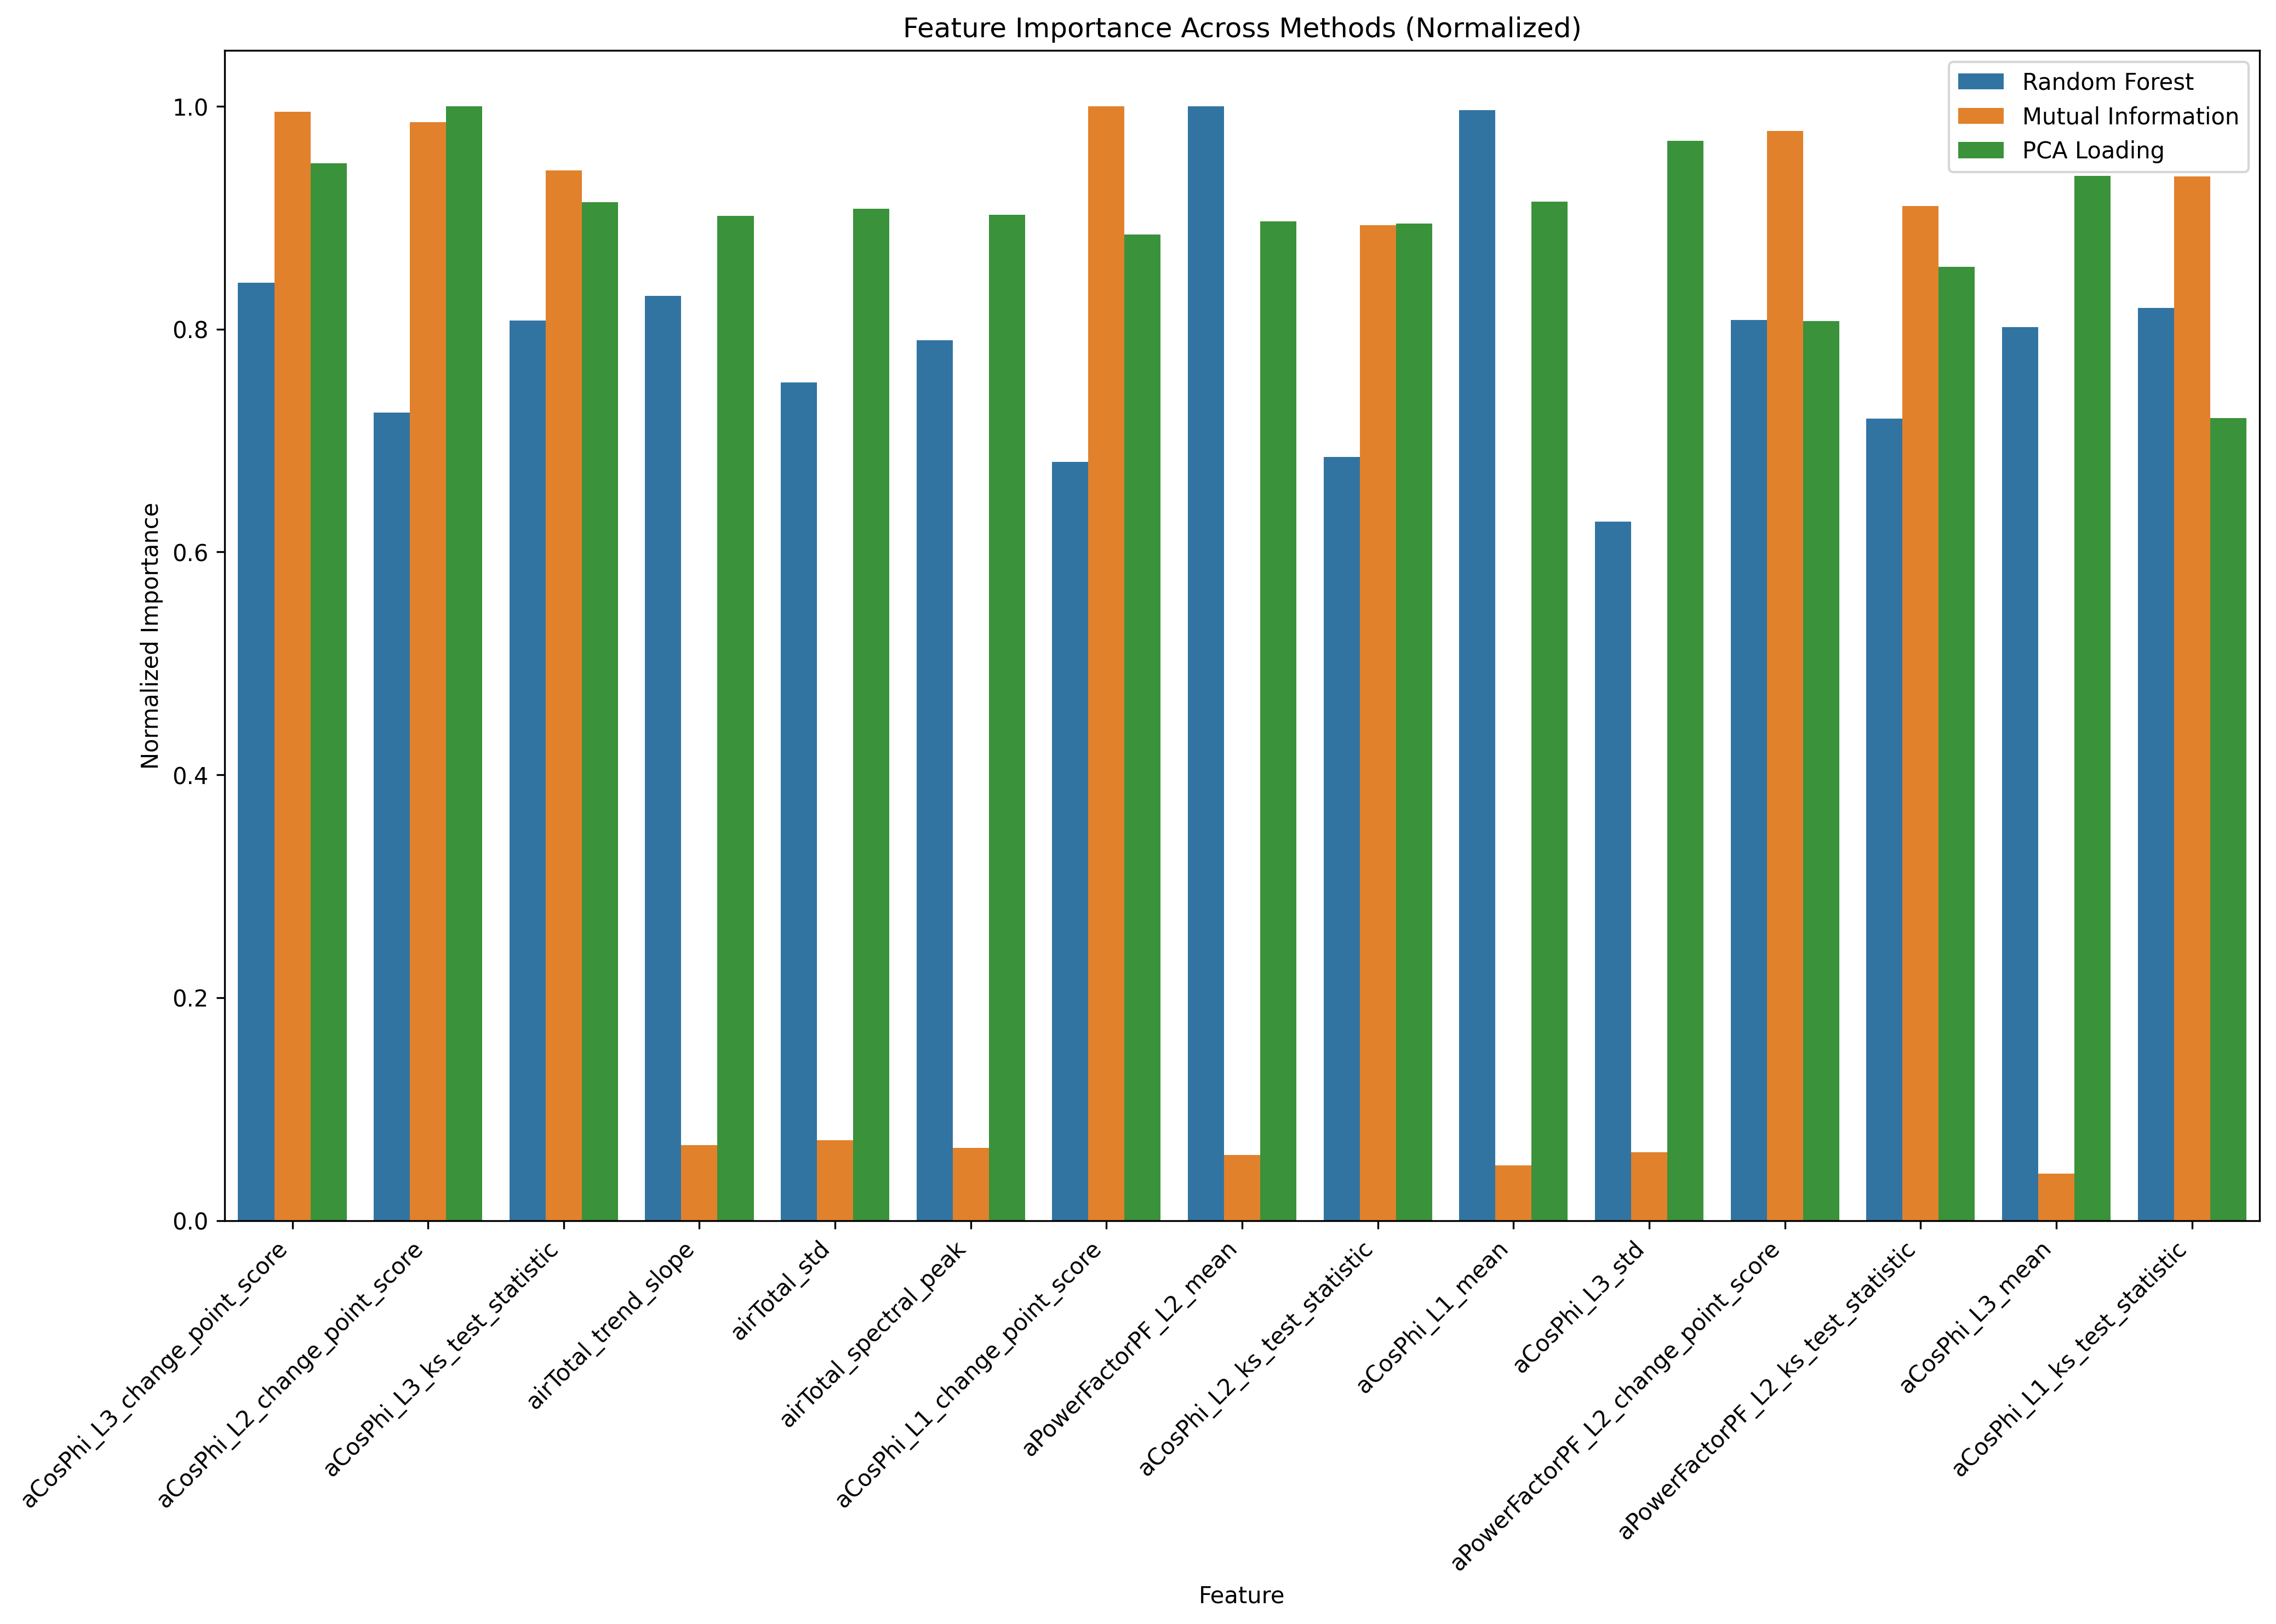

The table this chart was drawn from, first rows:
, Random Forest, Mutual Information, PCA Loading, Random Forest_rank, Mutual Information_rank, PCA Loading_rank, mean_rank
aCosPhi_L3_change_point_score, 0.01504, 0.2747, 0.3158, 8.0, 4.0, 5.0, 5.667
aCosPhi_L2_change_point_score, 0.01296, 0.272, 0.3328, 18.0, 5.0, 3.0, 8.667
aCosPhi_L3_ks_test_statistic, 0.01444, 0.26, 0.3041, 12.0, 9.0, 10.0, 10.33
airTotal_trend_slope, 0.01483, 0.01871, 0.3001, 9.0, 16.0, 14.0, 13.0
airTotal_std, 0.01344, 0.01991, 0.3023, 16.0, 15.0, 11.0, 14.0
airTotal_spectral_peak, 0.01412, 0.018, 0.3004, 14.0, 19.0, 13.0, 15.33
aCosPhi_L1_change_point_score, 0.01217, 0.276, 0.2945, 22.0, 3.0, 22.0, 15.67
aPowerFactorPF_L2_mean, 0.01787, 0.01619, 0.2984, 5.0, 30.0, 16.0, 17.0
aCosPhi_L2_ks_test_statistic, 0.01225, 0.2466, 0.2978, 21.0, 13.0, 18.0, 17.33
aCosPhi_L1_mean, 0.01781, 0.01363, 0.3044, 6.0, 39.0, 9.0, 18.0
aCosPhi_L3_std, 0.01121, 0.01686, 0.3225, 26.0, 25.0, 4.0, 18.33
aPowerFactorPF_L2_change_point_score, 0.01444, 0.2699, 0.2686, 11.0, 6.0, 39.0, 18.67
aPowerFactorPF_L2_ks_test_statistic, 0.01286, 0.2513, 0.2849, 20.0, 12.0, 30.0, 20.67
aCosPhi_L3_mean, 0.01433, 0.01163, 0.312, 13.0, 45.0, 7.0, 21.67
aCosPhi_L1_ks_test_statistic, 0.01463, 0.2586, 0.2396, 10.0, 10.0, 48.0, 22.67
aVoltage_L1_N_mean, 0.01943, 0.01634, 0.2541, 3.0, 28.0, 43.0, 24.67
aCosPhi_L2_mean, 0.01393, 0.01381, 0.2898, 15.0, 36.0, 25.0, 25.33
rTotalApparentEnergy_mean, 0.02501, 0.4338, 0.1774, 2.0, 1.0, 84.0, 29.0
aVoltage_L3_N_mean, 0.01909, 0.01366, 0.2445, 4.0, 38.0, 46.0, 29.33
airTotal_mean, 0.02516, 0.4281, 0.1747, 1.0, 2.0, 85.0, 29.33
aCosPhi_L3_spectral_peak, 0.009644, 0.01266, 0.3132, 40.0, 42.0, 6.0, 29.33
airTotal_welch_peak_power, 0.01084, 0.01473, 0.2881, 28.0, 33.0, 28.0, 29.67
airTotal_welch_total_power, 0.01059, 0.01496, 0.2847, 30.0, 32.0, 31.0, 31.0
aVoltage_L2_N_mean, 0.01762, 0.0129, 0.237, 7.0, 41.0, 51.0, 33.0
aPowerFactorPF_L2_std, 0.01292, 0.006617, 0.2891, 19.0, 59.0, 26.0, 34.67
aCosPhi_L1_std, 0.01122, 0.009312, 0.2873, 25.0, 52.0, 29.0, 35.33
airTotal_change_point_score, 0.009553, 0.01561, 0.2844, 43.0, 31.0, 32.0, 35.33
rTotalReactiveEnergy_mean, 0.01316, 0.04036, 0.195, 17.0, 14.0, 75.0, 35.33
airTotal_spectral_flatness, 0.01061, 0.01764, 0.2281, 29.0, 22.0, 57.0, 36.0
rTotalApparentEnergy_trend_slope, 0.01124, 0.01462, 0.2376, 24.0, 34.0, 50.0, 36.0
aCosPhi_L2_std, 0.01014, 0.005287, 0.3452, 37.0, 71.0, 1.0, 36.33
aCosPhi_L2_spectral_peak, 0.009014, 0.006209, 0.3353, 48.0, 61.0, 2.0, 37.0
aVoltage_L3_N_change_point_score, 0.0103, 0.2633, 0.2002, 34.0, 7.0, 73.0, 38.0
aPowerFactorPF_L2_freq_energy_ratio_low_…, 0.01057, 0.005856, 0.2968, 31.0, 65.0, 20.0, 38.67
aVoltage_L2_N_change_point_score, 0.01023, 0.2581, 0.2023, 36.0, 11.0, 70.0, 39.0
aCosPhi_L3_welch_total_power, 0.008372, 0.01372, 0.2953, 60.0, 37.0, 21.0, 39.33
rTotalApparentEnergy_std, 0.01116, 0.01318, 0.2344, 27.0, 40.0, 52.0, 39.67
aVoltage_L1_N_change_point_score, 0.01024, 0.2605, 0.1931, 35.0, 8.0, 77.0, 40.0
rTotalApparentEnergy_spectral_peak, 0.01144, 0.01158, 0.2309, 23.0, 46.0, 55.0, 41.33
aCosPhi_L3_freq_energy_ratio_low_high, 0.009427, 0.005376, 0.3005, 44.0, 70.0, 12.0, 42.0
aCosPhi_L3_welch_peak_power, 0.00866, 0.01116, 0.2887, 53.0, 47.0, 27.0, 42.33
airTotal_freq_energy_ratio_low_high, 0.00881, 0.01666, 0.2122, 51.0, 26.0, 68.0, 48.33
aPowerFactorPF_L2_spectral_flatness, 0.009325, 0.005987, 0.2557, 45.0, 63.0, 41.0, 49.67
aPowerFactorPF_L2_welch_total_power, 0.008813, 0.006127, 0.2709, 50.0, 62.0, 37.0, 49.67
aCosPhi_L2_welch_peak_power, 0.008042, 0.005865, 0.291, 66.0, 64.0, 24.0, 51.33
aCosPhi_L2_freq_energy_ratio_low_high, 0.009619, 0.004773, 0.2545, 42.0, 76.0, 42.0, 53.33
aCosPhi_L1_spectral_peak, 0.009117, 0.004611, 0.2659, 47.0, 77.0, 40.0, 54.67
aPowerFactorPF_L2_welch_peak_power, 0.00841, 0.00511, 0.2782, 58.0, 72.0, 36.0, 55.33
aCosPhi_L1_freq_energy_ratio_low_high, 0.009237, 0.00321, 0.2838, 46.0, 87.0, 33.0, 55.33
aCosPhi_L3_spectral_flatness, 0.008836, 0.006506, 0.2248, 49.0, 60.0, 58.0, 55.67
rTotalReactiveEnergy_change_point_score, 0.0002519, 0.01011, 0.3091, 111.0, 48.0, 8.0, 55.67
rTotalReactiveEnergy_spectral_peak, 0.002388, 0.008536, 0.2981, 97.0, 54.0, 17.0, 56.0
rTotalReactiveEnergy_std, 0.0004168, 0.01011, 0.2986, 109.0, 49.0, 15.0, 57.67
aCosPhi_L1_welch_peak_power, 0.00834, 0.007082, 0.2283, 61.0, 56.0, 56.0, 57.67
aCosPhi_L2_welch_total_power, 0.007979, 0.004133, 0.2925, 70.0, 81.0, 23.0, 58.0
aPowerFactorPF_L2_spectral_peak, 0.01002, 0.001377, 0.2687, 38.0, 101.0, 38.0, 59.0
aCosPhi_L1_welch_total_power, 0.008563, 0.004346, 0.2381, 54.0, 79.0, 49.0, 60.67
airTotal_skew, 0.008735, 0.01693, 0.01762, 52.0, 24.0, 106.0, 60.67
rTotalReactiveEnergy_trend_slope, 0.00049, 0.006912, 0.2974, 108.0, 57.0, 19.0, 61.33
rTotalReactiveEnergy_welch_peak_power, 0.0005363, 0.008705, 0.2806, 107.0, 53.0, 35.0, 65.0
... 60 more rows
